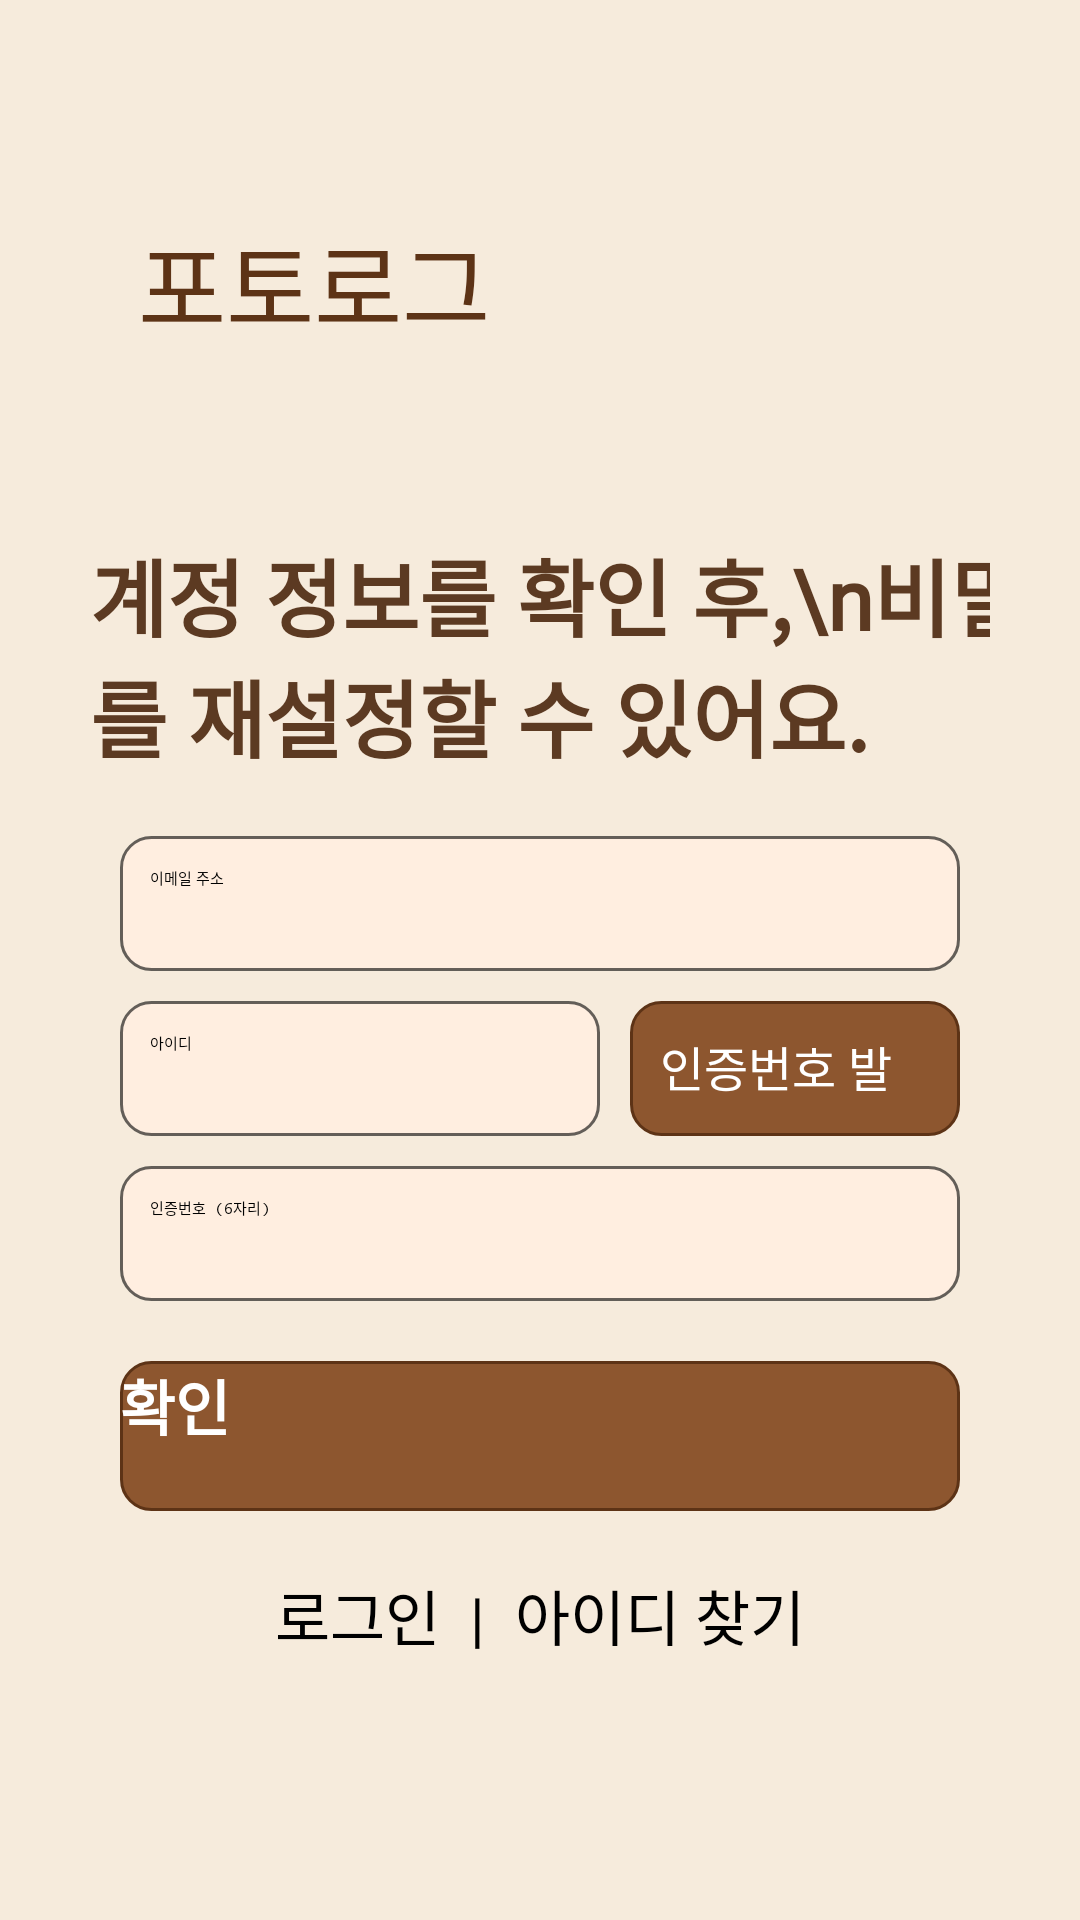

Reconstruct the res/layout file that produces this screen, plus the resources it refers to.
<!-- AndroidManifest.xml: application theme Theme.Photolog -->
<!-- res/layout/activity_find_pwd.xml -->
<?xml version="1.0" encoding="utf-8"?>
<LinearLayout xmlns:android="http://schemas.android.com/apk/res/android"
    xmlns:app="http://schemas.android.com/apk/res-auto"
    android:layout_width="match_parent"
    android:layout_height="match_parent"
    android:background="#F6EBDC"
    android:orientation="vertical"
    android:paddingHorizontal="30dp"
    android:layout_gravity="center_horizontal"
    android:paddingTop="50dp">

    
    <LinearLayout
        android:id="@+id/layout_logo"
        android:layout_width="wrap_content"
        android:layout_height="wrap_content"
        android:layout_margin="16dp"
        android:orientation="horizontal"
        android:gravity="center_vertical"
        app:layout_constraintTop_toTopOf="parent"
        app:layout_constraintStart_toStartOf="parent">

        <TextView
            android:layout_width="wrap_content"
            android:layout_height="wrap_content"
            android:text="@string/app_name"
            android:textSize="32sp"
            android:textColor="#5D3316"
            android:fontFamily="@font/paperlogy_7" />

        <ImageView
            android:layout_width="52sp"
            android:layout_height="52sp"
            android:src="@drawable/photolog_logo"
            android:layout_margin="2dp" />
    </LinearLayout>


    <TextView
        android:layout_width="380dp"
        android:layout_height="wrap_content"
        android:layout_marginTop="40dp"
        android:fontFamily="@font/paperlogy_7"

        android:text="계정 정보를 확인 후,\n비밀번호를 재설정할 수 있어요."
        android:textColor="#5C3A22"
        android:textSize="28sp"
        android:textStyle="bold" />

    <EditText
        android:layout_gravity="center_horizontal"
        android:layout_width="280dp"
        android:layout_height="45dp"
        android:hint="이메일 주소"
        android:layout_marginTop="20dp"
        android:background="@drawable/edittext_bg"
        android:padding="10dp"/>

    <LinearLayout
        android:layout_width="wrap_content"
        android:layout_height="wrap_content"
        android:layout_gravity="center"
        android:layout_marginTop="10dp"
        android:orientation="horizontal">

        <EditText
            android:layout_width="160dp"
            android:layout_height="45dp"
            android:layout_gravity="center"
            android:layout_marginRight="10dp"
            android:background="@drawable/edittext_bg"
            android:hint="아이디"
            android:padding="10dp" />

        <android.widget.Button
            android:layout_width="110dp"
            android:layout_height="45dp"
            android:layout_gravity="center"
            android:background="@drawable/login_button_bg"
            android:text="인증번호 발송"
            android:textColor="#FFFFFF"
            android:textSize="16dp"

            android:padding="10dp" />
    </LinearLayout>
    <EditText
        android:layout_gravity="center_horizontal"
        android:layout_width="280dp"
        android:layout_height="45dp"
        android:hint="인증번호 (6자리)"
        android:layout_marginTop="10dp"
        android:inputType="textPassword"
        android:background="@drawable/edittext_bg"
        android:padding="10dp"/>



    
    <android.widget.Button
        android:id="@+id/goFindPwd"
        android:layout_gravity="center_horizontal"
        android:layout_width="280dp"
        android:layout_height="50dp"
        android:layout_marginTop="20dp"

        android:background="@drawable/login_button_bg"
        android:text="확인"
        android:textColor="#FFFFFF"
        android:textSize="20sp"
        android:textStyle="bold"/>
    <LinearLayout
        android:layout_width="wrap_content"
        android:layout_height="wrap_content"
        android:orientation="horizontal"
        android:layout_gravity="center"
        android:layout_marginTop="20dp">


        <TextView
            android:id="@+id/tvLogin"
            android:layout_width="wrap_content"
            android:layout_height="wrap_content"
            android:text="로그인"
            android:textSize="20sp"
            android:textColor="#000000"/>

        <TextView
            android:layout_width="wrap_content"
            android:layout_height="wrap_content"
            android:text="  |  "
            android:textSize="20sp"
            android:textColor="#000000"/>

        <TextView
            android:id="@+id/tvFindId"
            android:layout_width="wrap_content"
            android:layout_height="wrap_content"
            android:text="아이디 찾기"
            android:textSize="20sp"
            android:textColor="#000000"/>
    </LinearLayout>
</LinearLayout>
<!-- resources referenced by this layout -->
<resources>
  <!-- drawable edittext_bg (drawable) -->
  <?xml version="1.0" encoding="utf-8"?>
  <shape xmlns:android="http://schemas.android.com/apk/res/android"
      android:shape="rectangle">
  
      
      <solid android:color="#FFEEE0" />
  
      
      <stroke
          android:width="1dp"
          android:color="#99000000" /> 
  
      
      <corners android:radius="10dp" />
  
      
      <size
          android:width="280dp"
          android:height="45dp" />
  </shape>
  <!-- drawable login_button_bg (drawable) -->
  <shape xmlns:android="http://schemas.android.com/apk/res/android"
      android:shape="rectangle">
      <solid android:color="#8D562F" />
      <stroke android:width="1dp" android:color="#5D3316"/>
      <corners android:radius="10dp"/>
  </shape>
  <string name="app_name">포토로그</string>
</resources>
